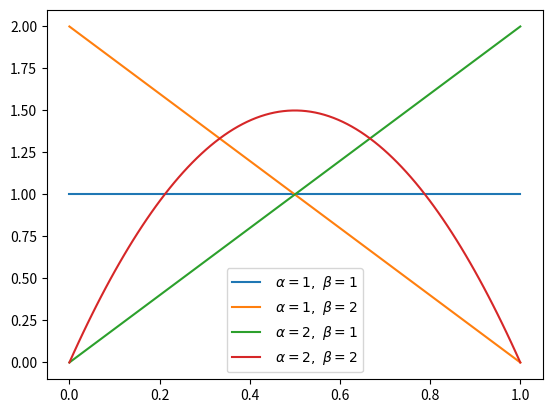

Recreate this plot in Python.
#使用统计软件包
from scipy import stats
import matplotlib.pyplot as plt
import numpy as np
#参数取值为1，2
m = [1,2]
x = np.linspace(0, 1, 100)
for i in range(2):
  for j in range(2):
    alpha = m[i]
    beta = m[j]
    y = stats.beta(alpha, beta).pdf(x)
    plt.plot(x, y, label=r'$\ \alpha=%d,\ \beta=%d$' % (alpha, beta))
plt.legend()
plt.show()
